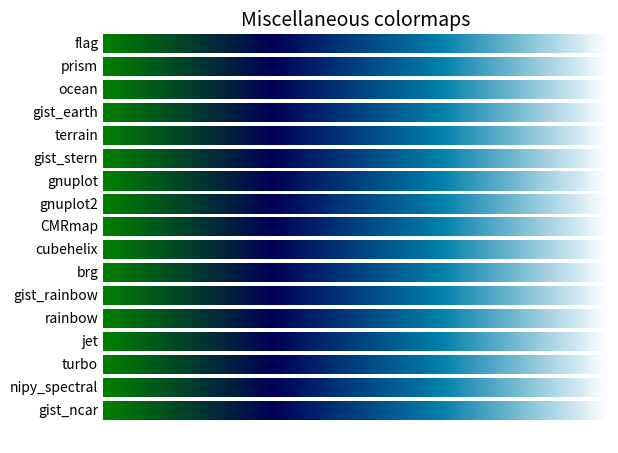

The matplotlib source for this figure:


import matplotlib.pyplot as plt
import numpy as np

import matplotlib as mpl
cmaps = {}

gradient = np.linspace(0, 1, 256)
gradient = np.vstack((gradient, gradient))


def plot_color_gradients(category, cmap_list):
    # Create figure and adjust figure height to number of colormaps
    nrows = len(cmap_list)
    figh = 0.35 + 0.15 + (nrows + (nrows - 1) * 0.1) * 0.22
    fig, axs = plt.subplots(nrows=nrows + 1, figsize=(6.4, figh))
    fig.subplots_adjust(top=1 - 0.35 / figh, bottom=0.15 / figh,
                        left=0.2, right=0.99)
    axs[0].set_title(f'{category} colormaps', fontsize=14)

    for ax, name in zip(axs, cmap_list):
        print(type(mpl.colormaps[name]))
        ax.imshow(gradient, aspect='auto', cmap="ocean")
        ax.text(-0.01, 0.5, name, va='center', ha='right', fontsize=10,
                transform=ax.transAxes)

    # Turn off *all* ticks & spines, not just the ones with colormaps.
    for ax in axs:
        ax.set_axis_off()

    # Save colormap list for later.
    cmaps[category] = cmap_list
plot_color_gradients('Miscellaneous',
                     ['flag', 'prism', 'ocean', 'gist_earth', 'terrain',
                      'gist_stern', 'gnuplot', 'gnuplot2', 'CMRmap',
                      'cubehelix', 'brg', 'gist_rainbow', 'rainbow', 'jet',
                      'turbo', 'nipy_spectral', 'gist_ncar'])

plt.show()